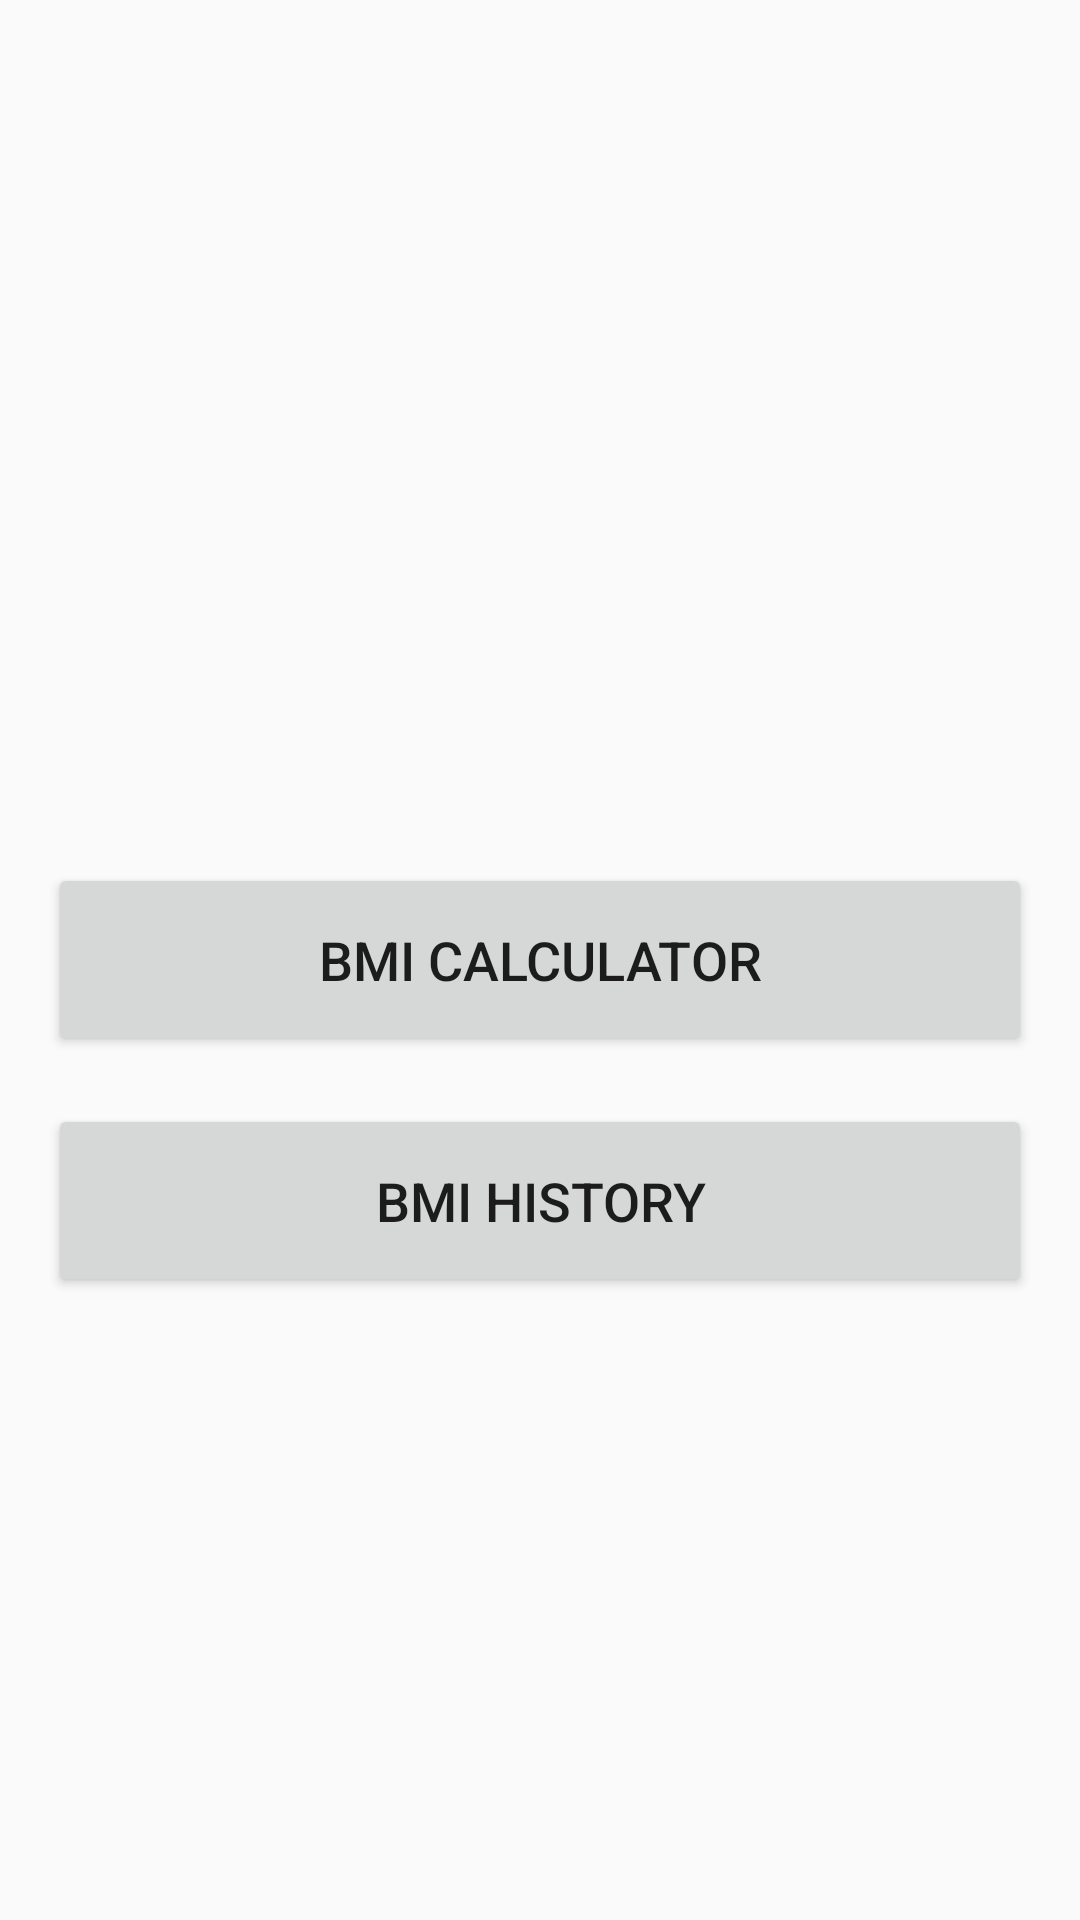

Layout XML and referenced resources for this Android screen:
<!-- AndroidManifest.xml: activity theme Theme.AppCompat.Light.DarkActionBar -->
<!-- res/layout/activity_home_page.xml -->
<LinearLayout xmlns:android="http://schemas.android.com/apk/res/android"
    xmlns:app="http://schemas.android.com/apk/res-auto"
    android:layout_width="match_parent"
    android:layout_height="match_parent"
    android:orientation="vertical"
    android:padding="16dp"
    android:gravity="center">

    <TextView
        android:id="@+id/welcomeText"
        android:layout_width="wrap_content"
        android:layout_height="wrap_content"
        android:textSize="24sp"
        android:textStyle="bold"
        android:layout_marginBottom="48dp"/>

    <Button
        android:id="@+id/bmiCalcButton"
        android:layout_width="match_parent"
        android:layout_height="wrap_content"
        android:text="BMI Calculator"
        android:layout_marginBottom="16dp"
        android:padding="20dp"
        android:textSize="18sp"/>

    <Button
        android:id="@+id/bmiHistoryButton"
        android:layout_width="match_parent"
        android:layout_height="wrap_content"
        android:text="BMI History"
        android:padding="20dp"
        android:textSize="18sp"/>

</LinearLayout>
<!-- resources referenced by this layout -->
<resources>

</resources>
